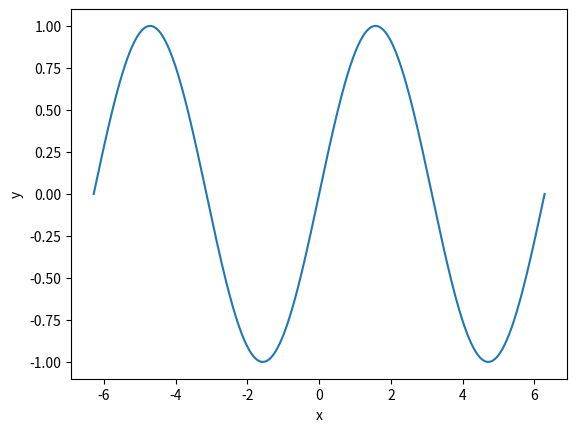

Reproduce this figure in Python. (Note: this script raises an exception after producing the figure.)
import numpy as np
import scipy as sp
import matplotlib.pyplot as plt

from math import pi
x = np.linspace(-2*pi, 2*pi, 999)
y = np.sin(x)
plt.plot(x, y)
plt.xlabel('x')
plt.ylabel('y')
plt.show()

sp.optimize.minimize_scalar(np.sin)

sp.optimize.minimize_scalar(np.sin, bracket=(3, 4))

sp.optimize.minimize_scalar(np.sin, bracket=(0, 2*pi))

from pot import pot_singlet, pot_triplet

sp.optimize.minimize_scalar(pot_singlet, bracket=(3, 4))

sp.optimize.minimize_scalar(pot_triplet, bracket=(3, 4))

from scipy.optimize import minimize

def pot3(r):
    return pot_singlet(r[0]) + pot_singlet(r[1]) + pot_singlet(r[2])

pot3((5,5,5))

minimize(pot3, x0=(4,5,11), method='CG')

minimize(pot3, x0=(4,5,11), method='SLSQP')

